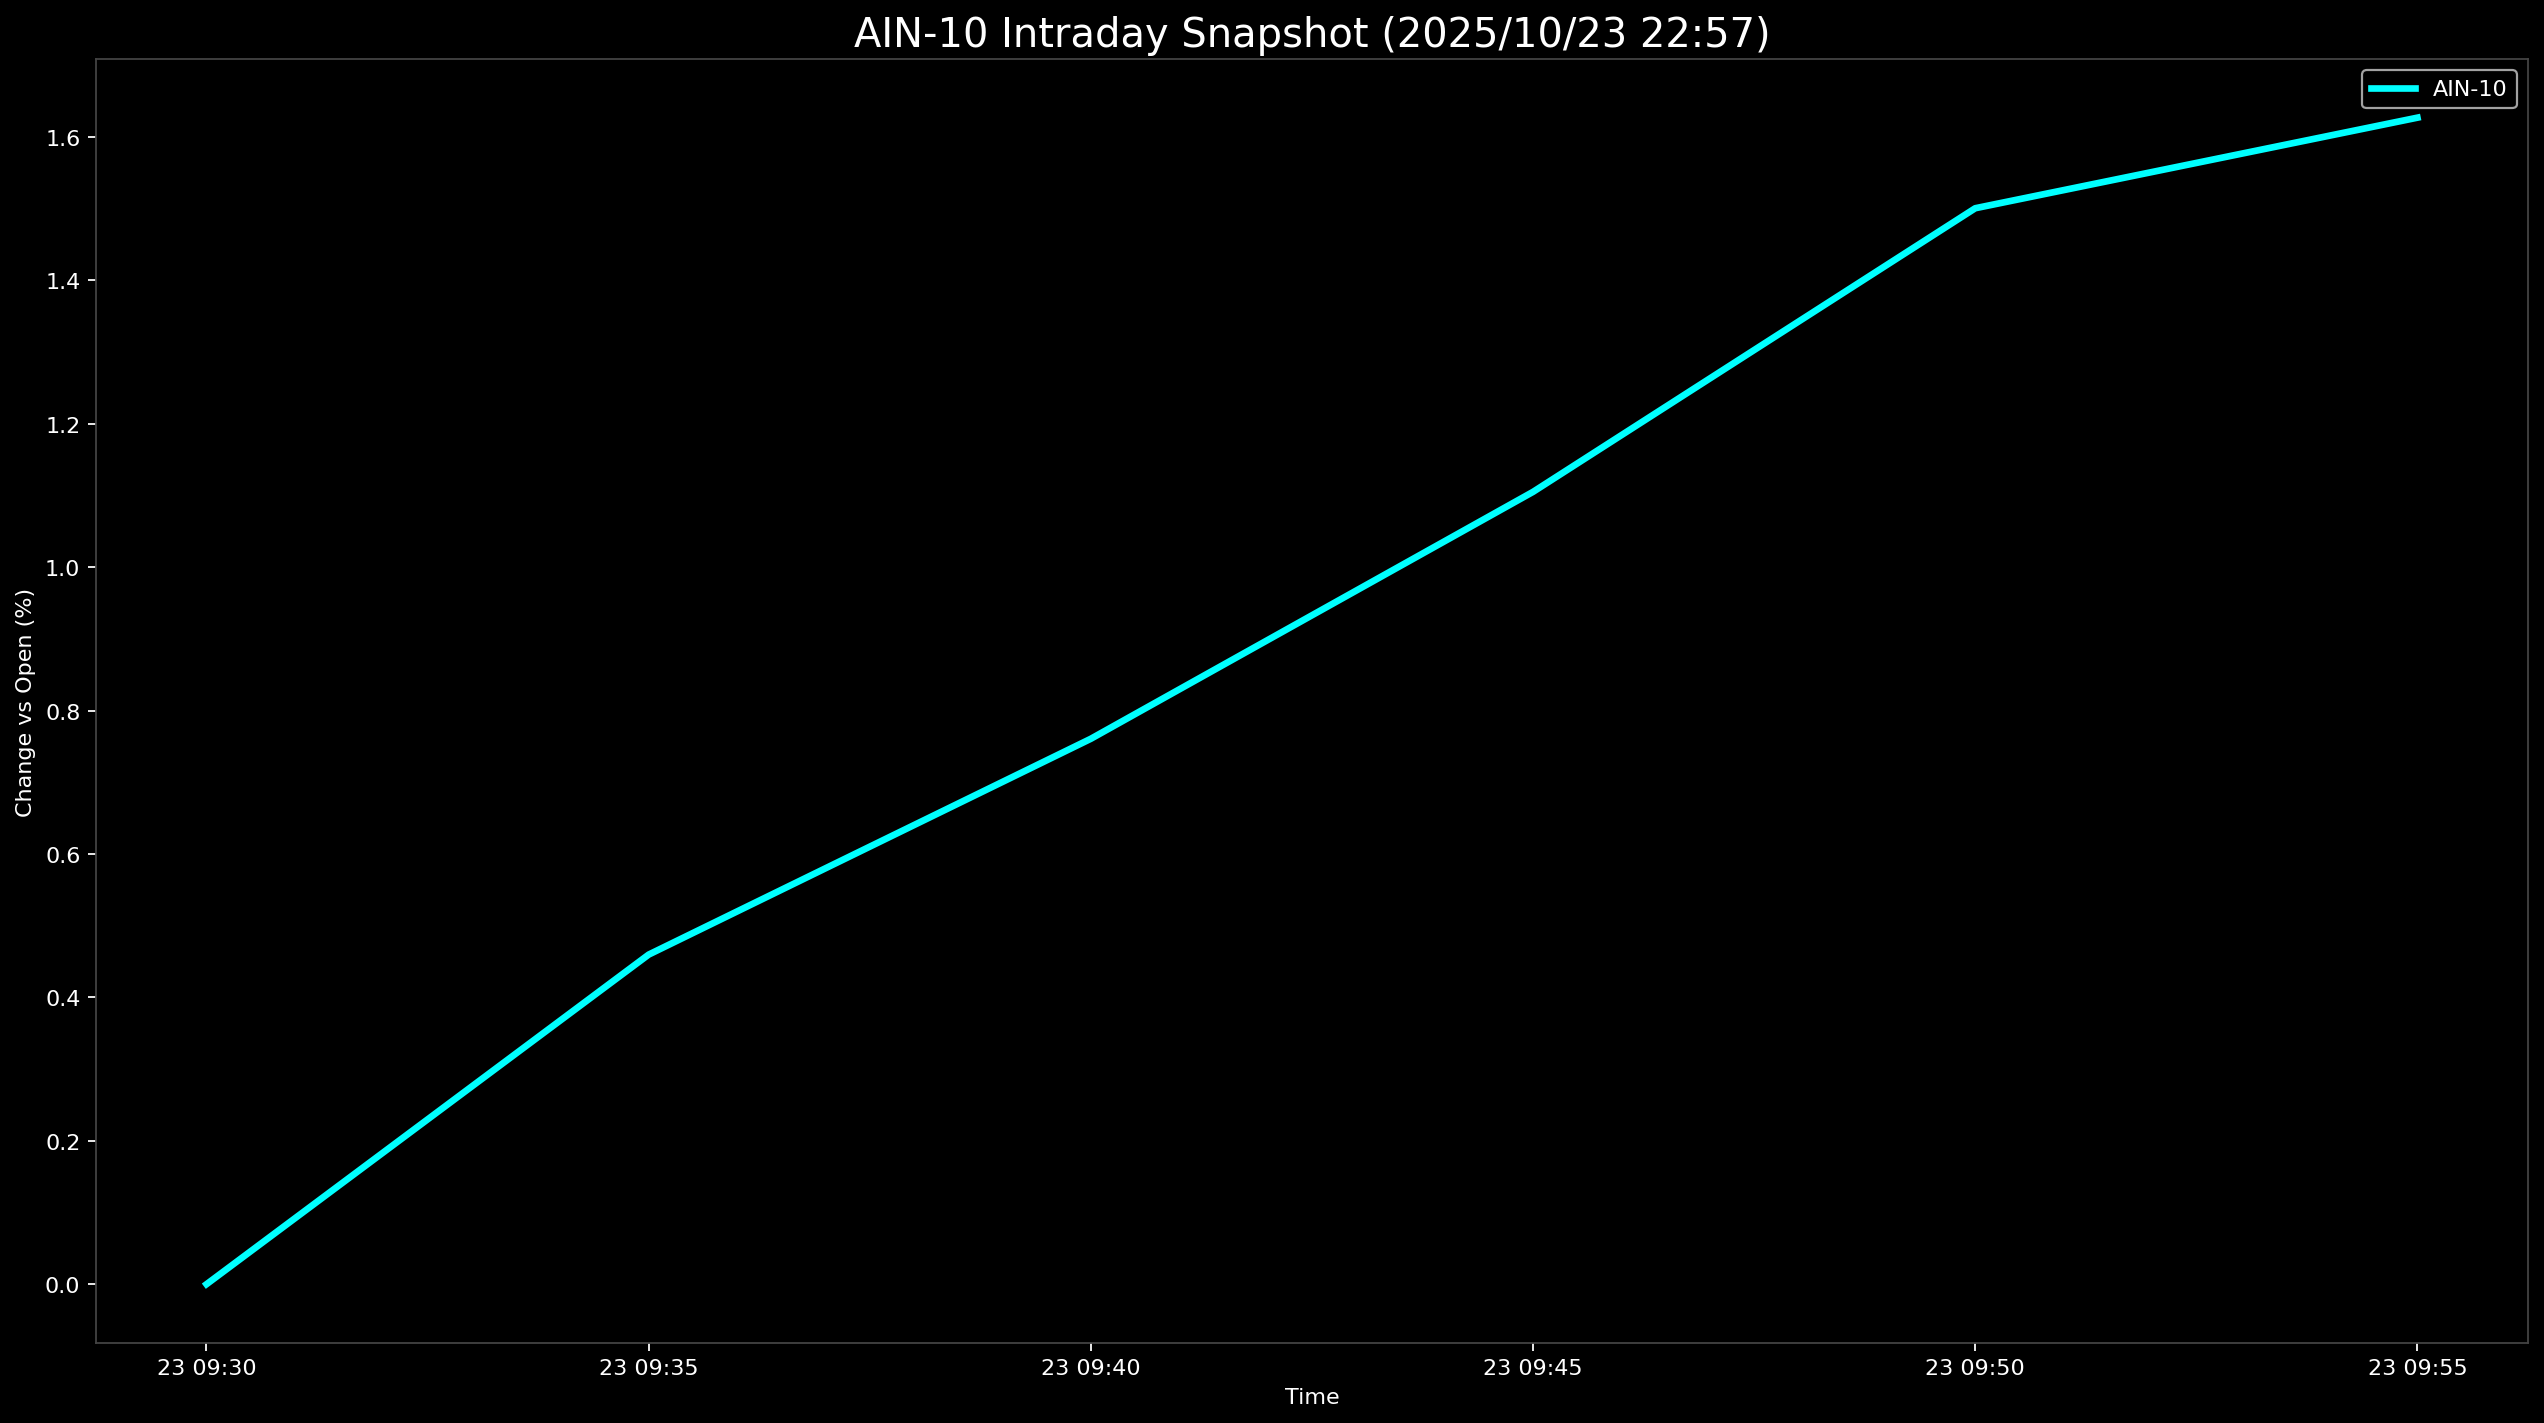

Values plotted in this chart, from the file beside it:
Datetime, AIN-10
2025-10-23 09:30:00, 0.0
2025-10-23 09:35:00, 0.4597
2025-10-23 09:40:00, 0.7608
2025-10-23 09:45:00, 1.105
2025-10-23 09:50:00, 1.501
2025-10-23 09:55:00, 1.627
